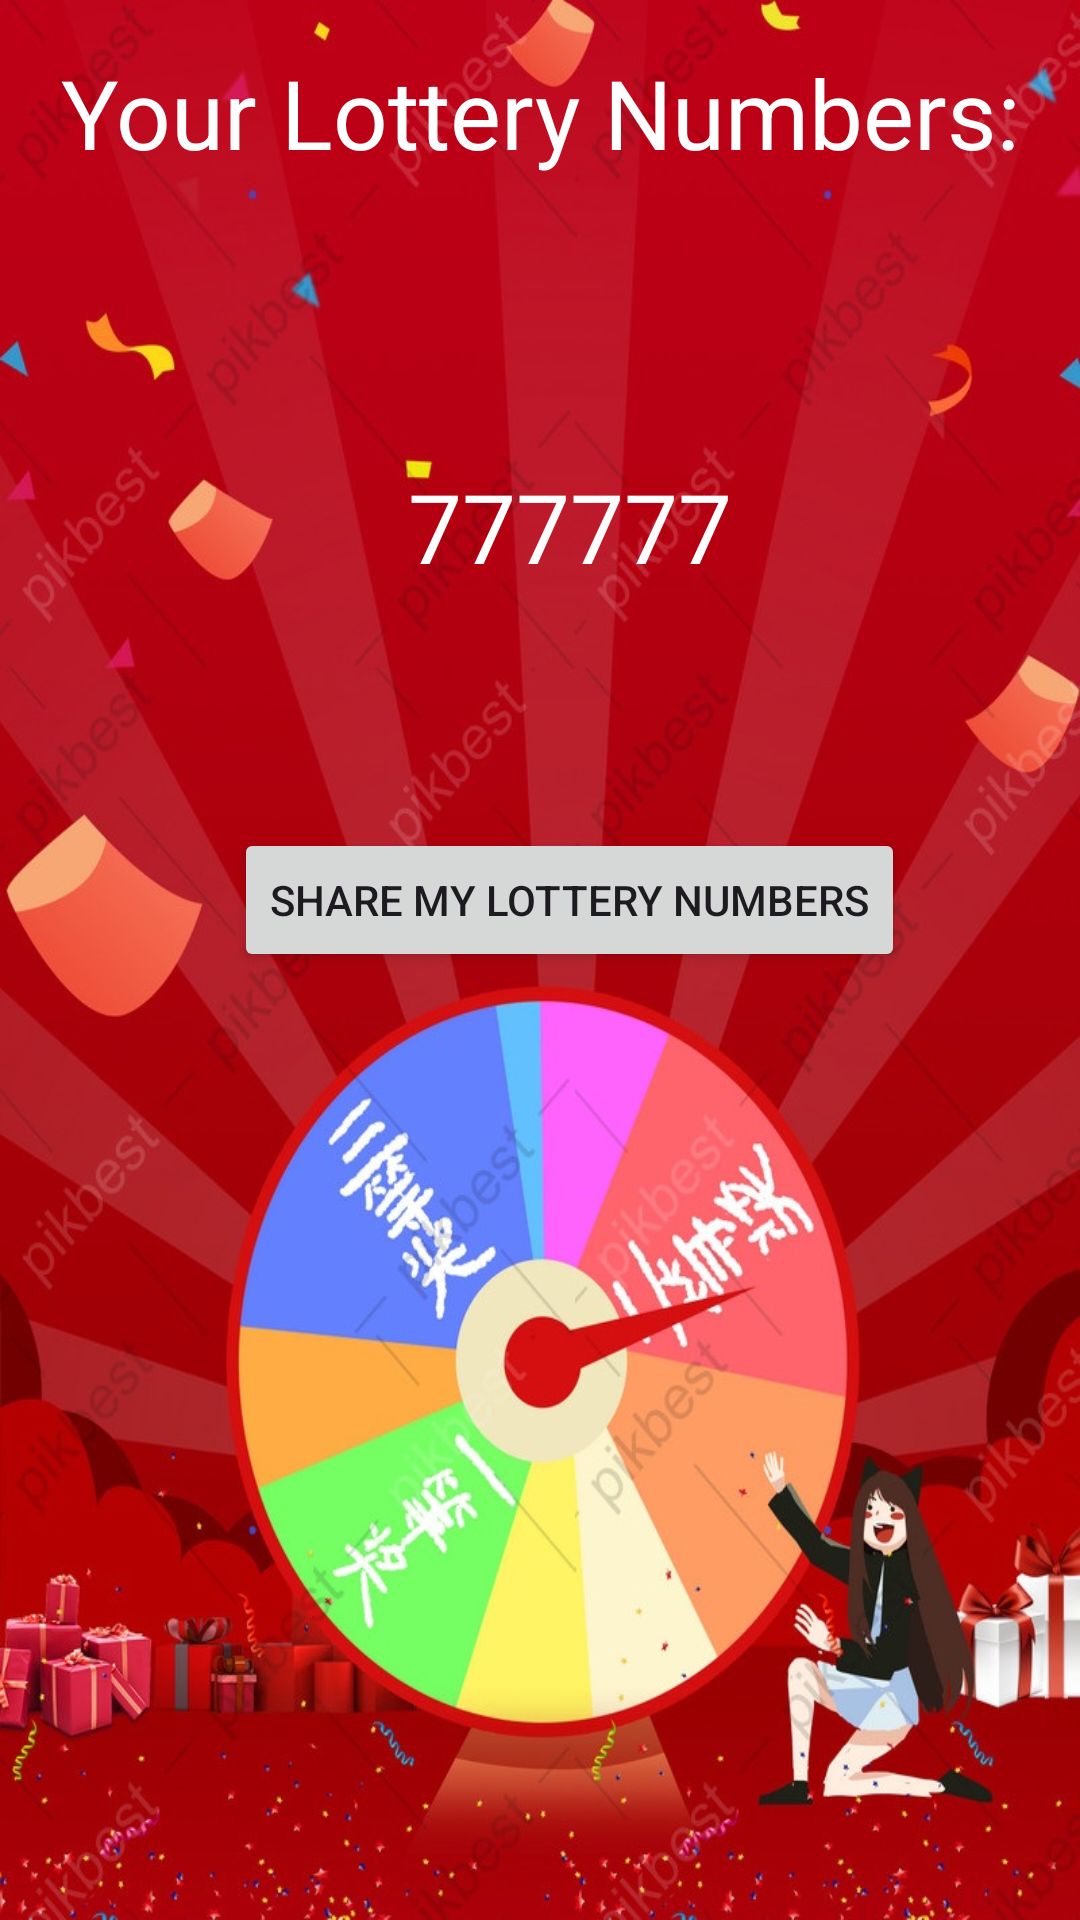

Here is an Android app screen rendered from its layout file. Give the layout XML and the strings, colors and styles it references.
<!-- AndroidManifest.xml: application theme Theme.Lottery_App -->
<!-- res/layout/activity_second.xml -->
<?xml version="1.0" encoding="utf-8"?>
<androidx.constraintlayout.widget.ConstraintLayout xmlns:android="http://schemas.android.com/apk/res/android"
    xmlns:app="http://schemas.android.com/apk/res-auto"
    xmlns:tools="http://schemas.android.com/tools"
    android:layout_width="match_parent"
    android:layout_height="match_parent"
    android:background="@drawable/second_b"
    tools:context=".second_activity">


    <TextView
        android:id="@+id/textView2"
        android:layout_width="0dp"
        android:layout_height="wrap_content"
        android:layout_marginTop="16dp"
        android:gravity="center"
        android:text="Your Lottery Numbers:"
        android:textColor="@color/white"
        android:textSize="32sp"
        app:layout_constraintEnd_toEndOf="parent"
        app:layout_constraintStart_toStartOf="parent"
        app:layout_constraintTop_toTopOf="parent"
        tools:ignore="MissingConstraints" />

    <TextView
        android:id="@+id/resultTextView"
        android:layout_width="wrap_content"
        android:layout_height="wrap_content"
        android:layout_marginBottom="79dp"
        android:text="777777"
        android:textColor="@color/white"
        android:textSize="32sp"
        app:layout_constraintBottom_toTopOf="@+id/shareBtn"
        app:layout_constraintEnd_toEndOf="@+id/shareBtn"
        app:layout_constraintStart_toStartOf="@+id/shareBtn"
        tools:ignore="MissingConstraints" />

    <Button
        android:id="@+id/shareBtn"
        android:layout_width="wrap_content"
        android:layout_height="wrap_content"
        android:layout_marginStart="78dp"
        android:layout_marginTop="276dp"
        android:text="Share My Lottery Numbers"
        app:layout_constraintStart_toStartOf="parent"
        app:layout_constraintTop_toTopOf="parent"
        tools:ignore="MissingConstraints" />


</androidx.constraintlayout.widget.ConstraintLayout>
<!-- resources referenced by this layout -->
<resources>
  <!-- drawable second_b: jpg bitmap (drawable, 172232 bytes) -->
  <style name="Theme.Lottery_App" parent="Base.Theme.Lottery_App" />
  <style name="Base.Theme.Lottery_App" parent="Theme.Material3.DayNight.NoActionBar">
          
          
      </style>
  <!-- not gathered from this repository: default colours our renderer supplied (Android Studio template values) -->
  <color name="white">#FFFFFFFF</color>
</resources>
